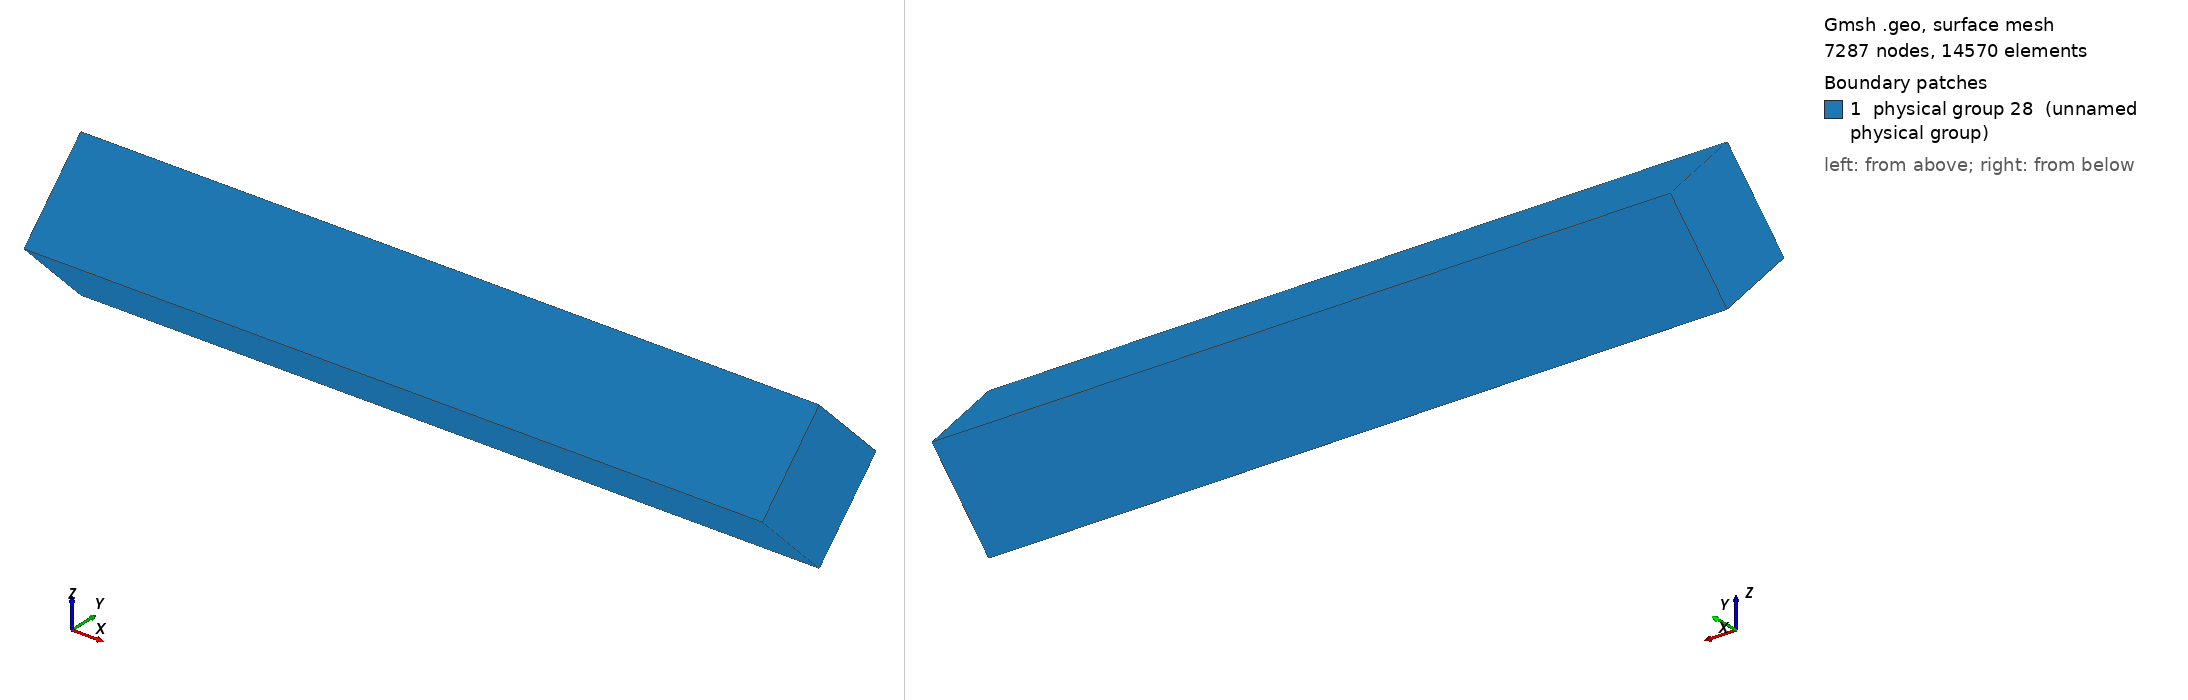

Gmsh geometry script, surface-meshed: 7287 nodes, 14570 surface elements. Boundary patches (legend numbers): 1 physical group 28 (unnamed physical group). Left view from above one corner, right view from below the opposite corner. Legend entries are the model's physical surfaces. The drawing asked Gmsh for element sizes between 1% and 20% of the model's largest extent; the script's own settings can give other sizes.

=== unitCellCurWireVolumeSinglePlane_i.geo (drawn) ===

mesh_level = 0.025;
a_x1 = 0.05;

mwf = 1;
r_w = 0.0025;
p_0 = 0.025;
p_x1 = 0.025 - ( 0 * r_w/mwf );
R_x1 = ( p_x1 * p_x1 + r_w * r_w )/( 2 * r_w );
alpha = Asin( (p_x1 / R_x1) );

lcWireMesh = 0.0001;

p1_1a = newp; Point(p1_1a) = {0,	0,       -1*r_w+mesh_level, 	lcWireMesh};
p2_1a = newp; Point(p2_1a) = {0,	0 + r_w,  0*r_w+mesh_level, 	lcWireMesh};
p3_1a = newp; Point(p3_1a) = {0,	0, 	     +1*r_w+mesh_level,     lcWireMesh};
p4_1a = newp; Point(p4_1a) = {0,	0 - r_w,  0*r_w+mesh_level, 	lcWireMesh};

l1_1a = newl; Line(l1_1a) = {p1_1a, p2_1a};  
l2_1a = newl; Line(l2_1a) = {p2_1a, p3_1a};  
l3_1a = newl; Line(l3_1a) = {p3_1a, p4_1a};  
l4_1a = newl; Line(l4_1a) = {p4_1a, p1_1a};

ll1_1a = newll; Line Loop(ll1_1a) = {l1_1a, l2_1a, l3_1a, l4_1a};
s_1_1a = news;  Plane Surface(s_1_1a) = {ll1_1a};

p1_1b = newp; Point(p1_1b) = {a_x1/2,	0,       -1*r_w+mesh_level, 	lcWireMesh};
p2_1b = newp; Point(p2_1b) = {a_x1/2,	0 + r_w,  0*r_w+mesh_level, 	lcWireMesh};
p3_1b = newp; Point(p3_1b) = {a_x1/2,	0, 	     +1*r_w+mesh_level,     lcWireMesh};
p4_1b = newp; Point(p4_1b) = {a_x1/2,	0 - r_w,  0*r_w+mesh_level, 	lcWireMesh};

l1_1b = newl; Line(l1_1b) = {p1_1b, p2_1b};  
l2_1b = newl; Line(l2_1b) = {p2_1b, p3_1b};  
l3_1b = newl; Line(l3_1b) = {p3_1b, p4_1b};  
l4_1b = newl; Line(l4_1b) = {p4_1b, p1_1b};

ll1_1b = newll; Line Loop(ll1_1b) = {l1_1b, l2_1b, l3_1b, l4_1b};
s_1_1b = news;  Plane Surface(s_1_1b) = {ll1_1b};

l1_1ab = newl; Line(l1_1ab) = {p1_1a, p1_1b};  
l2_1ab = newl; Line(l2_1ab) = {p2_1a, p2_1b};  
l3_1ab = newl; Line(l3_1ab) = {p3_1a, p3_1b};  
l4_1ab = newl; Line(l4_1ab) = {p4_1a, p4_1b};

ll1_1ab = newll; Line Loop(ll1_1ab) = {l1_1a, l2_1ab, -l1_1b, -l1_1ab};
ll2_1ab = newll; Line Loop(ll2_1ab) = {l2_1a, l3_1ab, -l2_1b, -l2_1ab};
ll3_1ab = newll; Line Loop(ll3_1ab) = {l3_1a, l4_1ab, -l3_1b, -l3_1ab};
ll4_1ab = newll; Line Loop(ll4_1ab) = {l4_1a, l1_1ab, -l4_1b, -l4_1ab};

s_1_1ab = news;  Plane Surface(s_1_1ab) = {ll1_1ab};
s_2_1ab = news;  Plane Surface(s_2_1ab) = {ll2_1ab};
s_3_1ab = news;  Plane Surface(s_3_1ab) = {ll3_1ab};
s_4_1ab = news;  Plane Surface(s_4_1ab) = {ll4_1ab};

sl_wire_exterior_surface_1a = newreg; Surface Loop(sl_wire_exterior_surface_1a) = { s_1_1a, s_1_1ab, s_2_1ab, s_3_1ab, s_4_1ab, s_1_1b };
vol_1a_wire = newreg; Volume(vol_1a_wire) = sl_wire_exterior_surface_1a;
physvol_1a_wire = newreg; Physical Volume(physvol_1a_wire) = vol_1a_wire;
physsurf_1a_wire = newreg; Physical Surface(physsurf_1a_wire) = { s_1_1a, s_1_1ab, s_2_1ab, s_3_1ab, s_4_1ab, s_1_1b };
